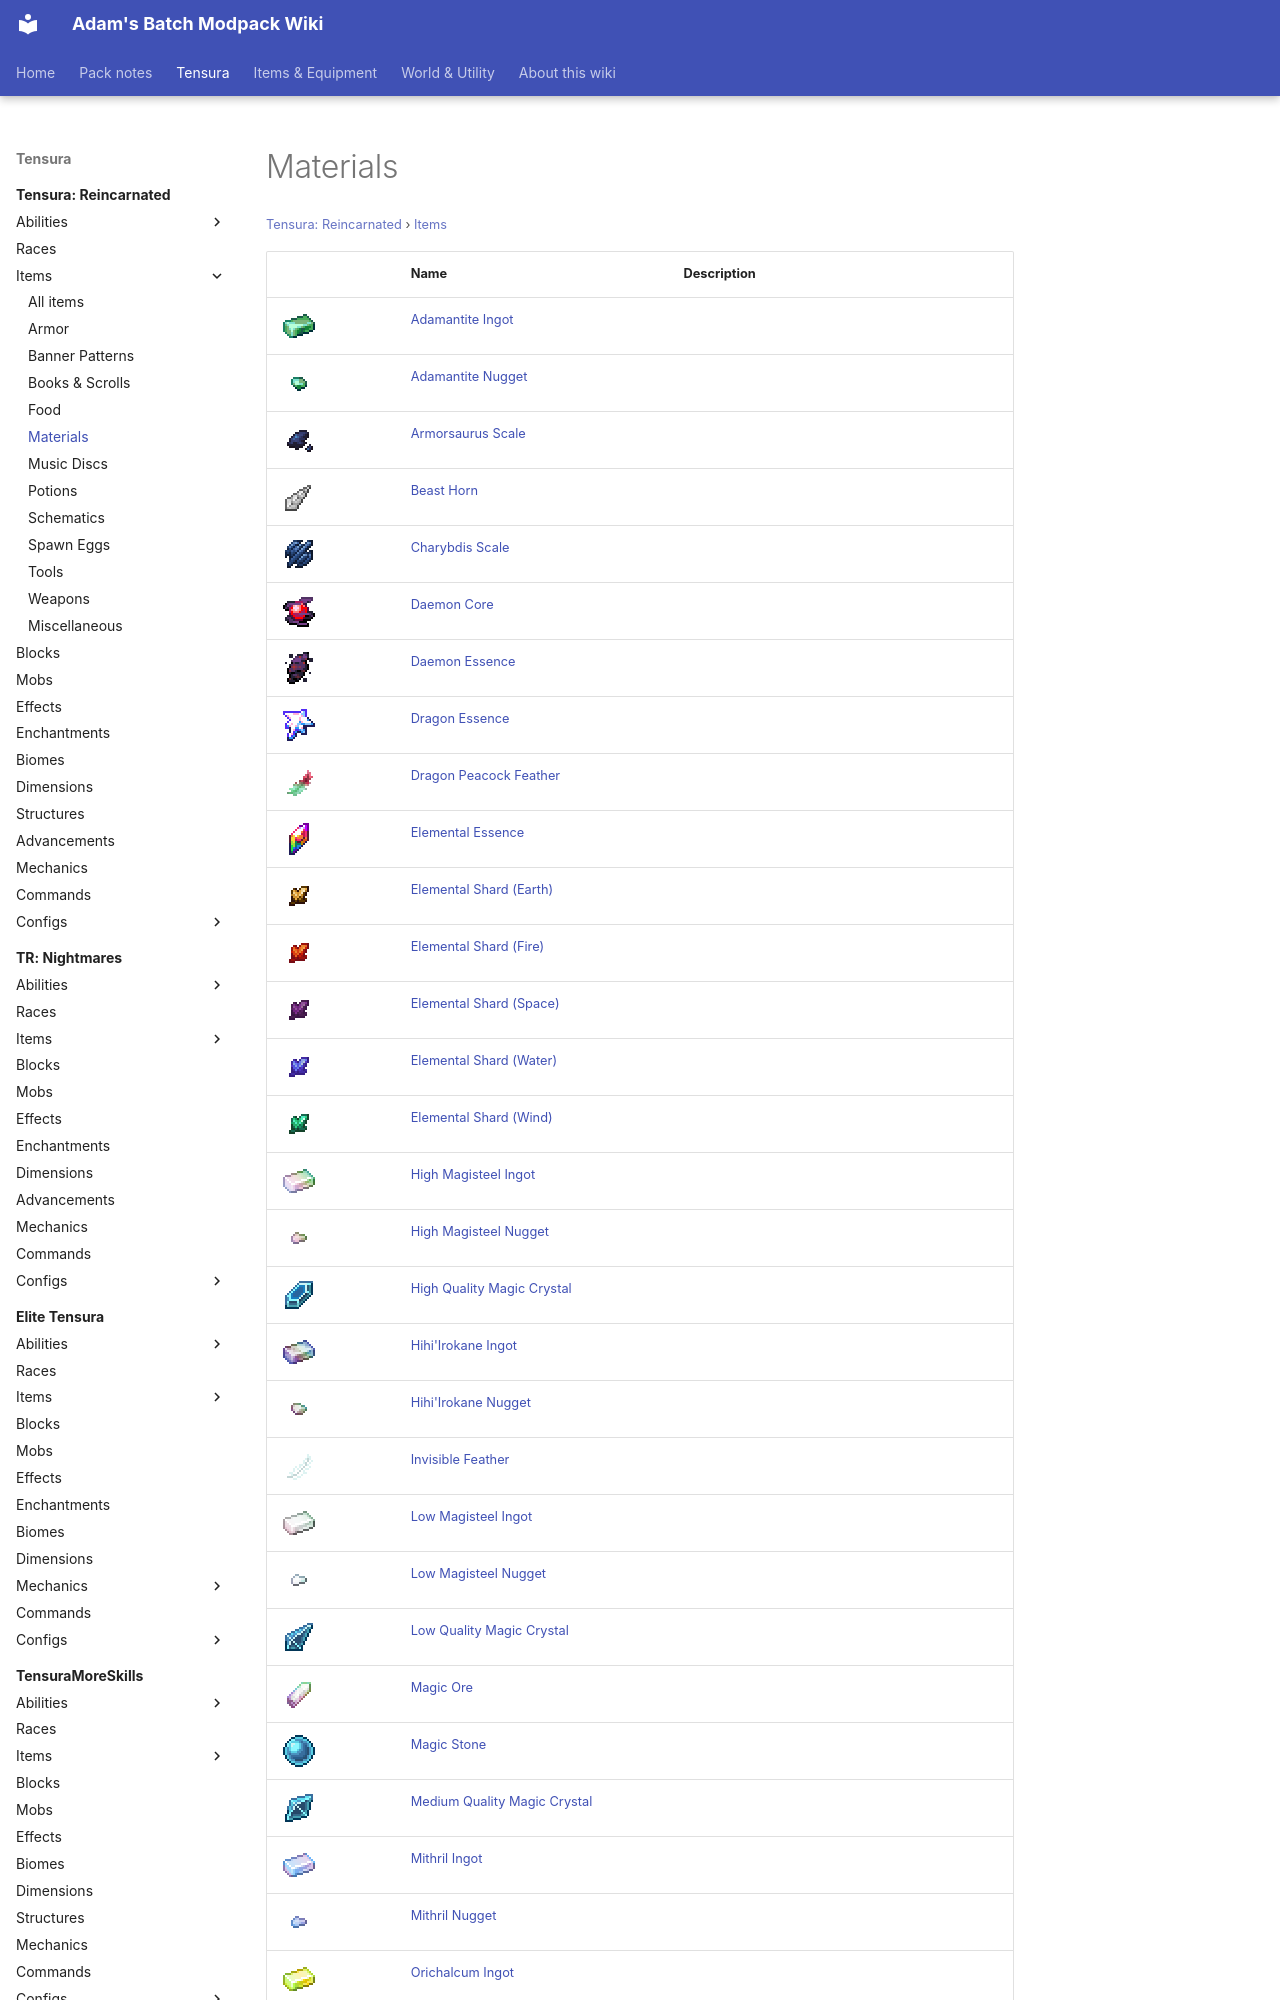

repository: Proteus-Nell/Adams-Batch-MC-Modpack-Wiki · page: tensura-reincarnated/items/materials/index.html · generator: mkdocs

# Materials

<small>[Tensura: Reincarnated](../../index.md) &rsaquo; [Items](../index.md)</small>

| | Name | Description |
|---|---|---|
| ![](../../../assets/icons/tensura/item/adamantite_ingot.png) | [Adamantite Ingot](adamantite-ingot.md) |  |
| ![](../../../assets/icons/tensura/item/adamantite_nugget.png) | [Adamantite Nugget](adamantite-nugget.md) |  |
| ![](../../../assets/icons/tensura/item/armorsaurus_scale.png) | [Armorsaurus Scale](armorsaurus-scale.md) |  |
| ![](../../../assets/icons/tensura/item/beast_horn.png) | [Beast Horn](beast-horn.md) |  |
| ![](../../../assets/icons/tensura/item/charybdis_scale.png) | [Charybdis Scale](charybdis-scale.md) |  |
| ![](../../../assets/icons/tensura/item/daemon_core.png) | [Daemon Core](daemon-core.md) |  |
| ![](../../../assets/icons/tensura/item/daemon_essence.png) | [Daemon Essence](daemon-essence.md) |  |
| ![](../../../assets/icons/tensura/item/dragon_essence.png) | [Dragon Essence](dragon-essence.md) |  |
| ![](../../../assets/icons/tensura/item/dragon_peacock_feather.png) | [Dragon Peacock Feather](dragon-peacock-feather.md) |  |
| ![](../../../assets/icons/tensura/item/elemental_essence.png) | [Elemental Essence](elemental-essence.md) |  |
| ![](../../../assets/icons/tensura/item/earth_elemental_shard.png) | [Elemental Shard (Earth)](earth-elemental-shard.md) |  |
| ![](../../../assets/icons/tensura/item/fire_elemental_shard.png) | [Elemental Shard (Fire)](fire-elemental-shard.md) |  |
| ![](../../../assets/icons/tensura/item/space_elemental_shard.png) | [Elemental Shard (Space)](space-elemental-shard.md) |  |
| ![](../../../assets/icons/tensura/item/water_elemental_shard.png) | [Elemental Shard (Water)](water-elemental-shard.md) |  |
| ![](../../../assets/icons/tensura/item/wind_elemental_shard.png) | [Elemental Shard (Wind)](wind-elemental-shard.md) |  |
| ![](../../../assets/icons/tensura/item/high_magisteel_ingot.png) | [High Magisteel Ingot](high-magisteel-ingot.md) |  |
| ![](../../../assets/icons/tensura/item/high_magisteel_nugget.png) | [High Magisteel Nugget](high-magisteel-nugget.md) |  |
| ![](../../../assets/icons/tensura/item/high_quality_magic_crystal.png) | [High Quality Magic Crystal](high-quality-magic-crystal.md) |  |
| ![](../../../assets/icons/tensura/item/hihiirokane_ingot.png) | [Hihi'Irokane Ingot](hihiirokane-ingot.md) |  |
| ![](../../../assets/icons/tensura/item/hihiirokane_nugget.png) | [Hihi'Irokane Nugget](hihiirokane-nugget.md) |  |
| ![](../../../assets/icons/tensura/item/invisible_feather.png) | [Invisible Feather](invisible-feather.md) |  |
| ![](../../../assets/icons/tensura/item/low_magisteel_ingot.png) | [Low Magisteel Ingot](low-magisteel-ingot.md) |  |
| ![](../../../assets/icons/tensura/item/low_magisteel_nugget.png) | [Low Magisteel Nugget](low-magisteel-nugget.md) |  |
| ![](../../../assets/icons/tensura/item/low_quality_magic_crystal.png) | [Low Quality Magic Crystal](low-quality-magic-crystal.md) |  |
| ![](../../../assets/icons/tensura/item/magic_ore_shard.png) | [Magic Ore](magic-ore-shard.md) |  |
| ![](..
